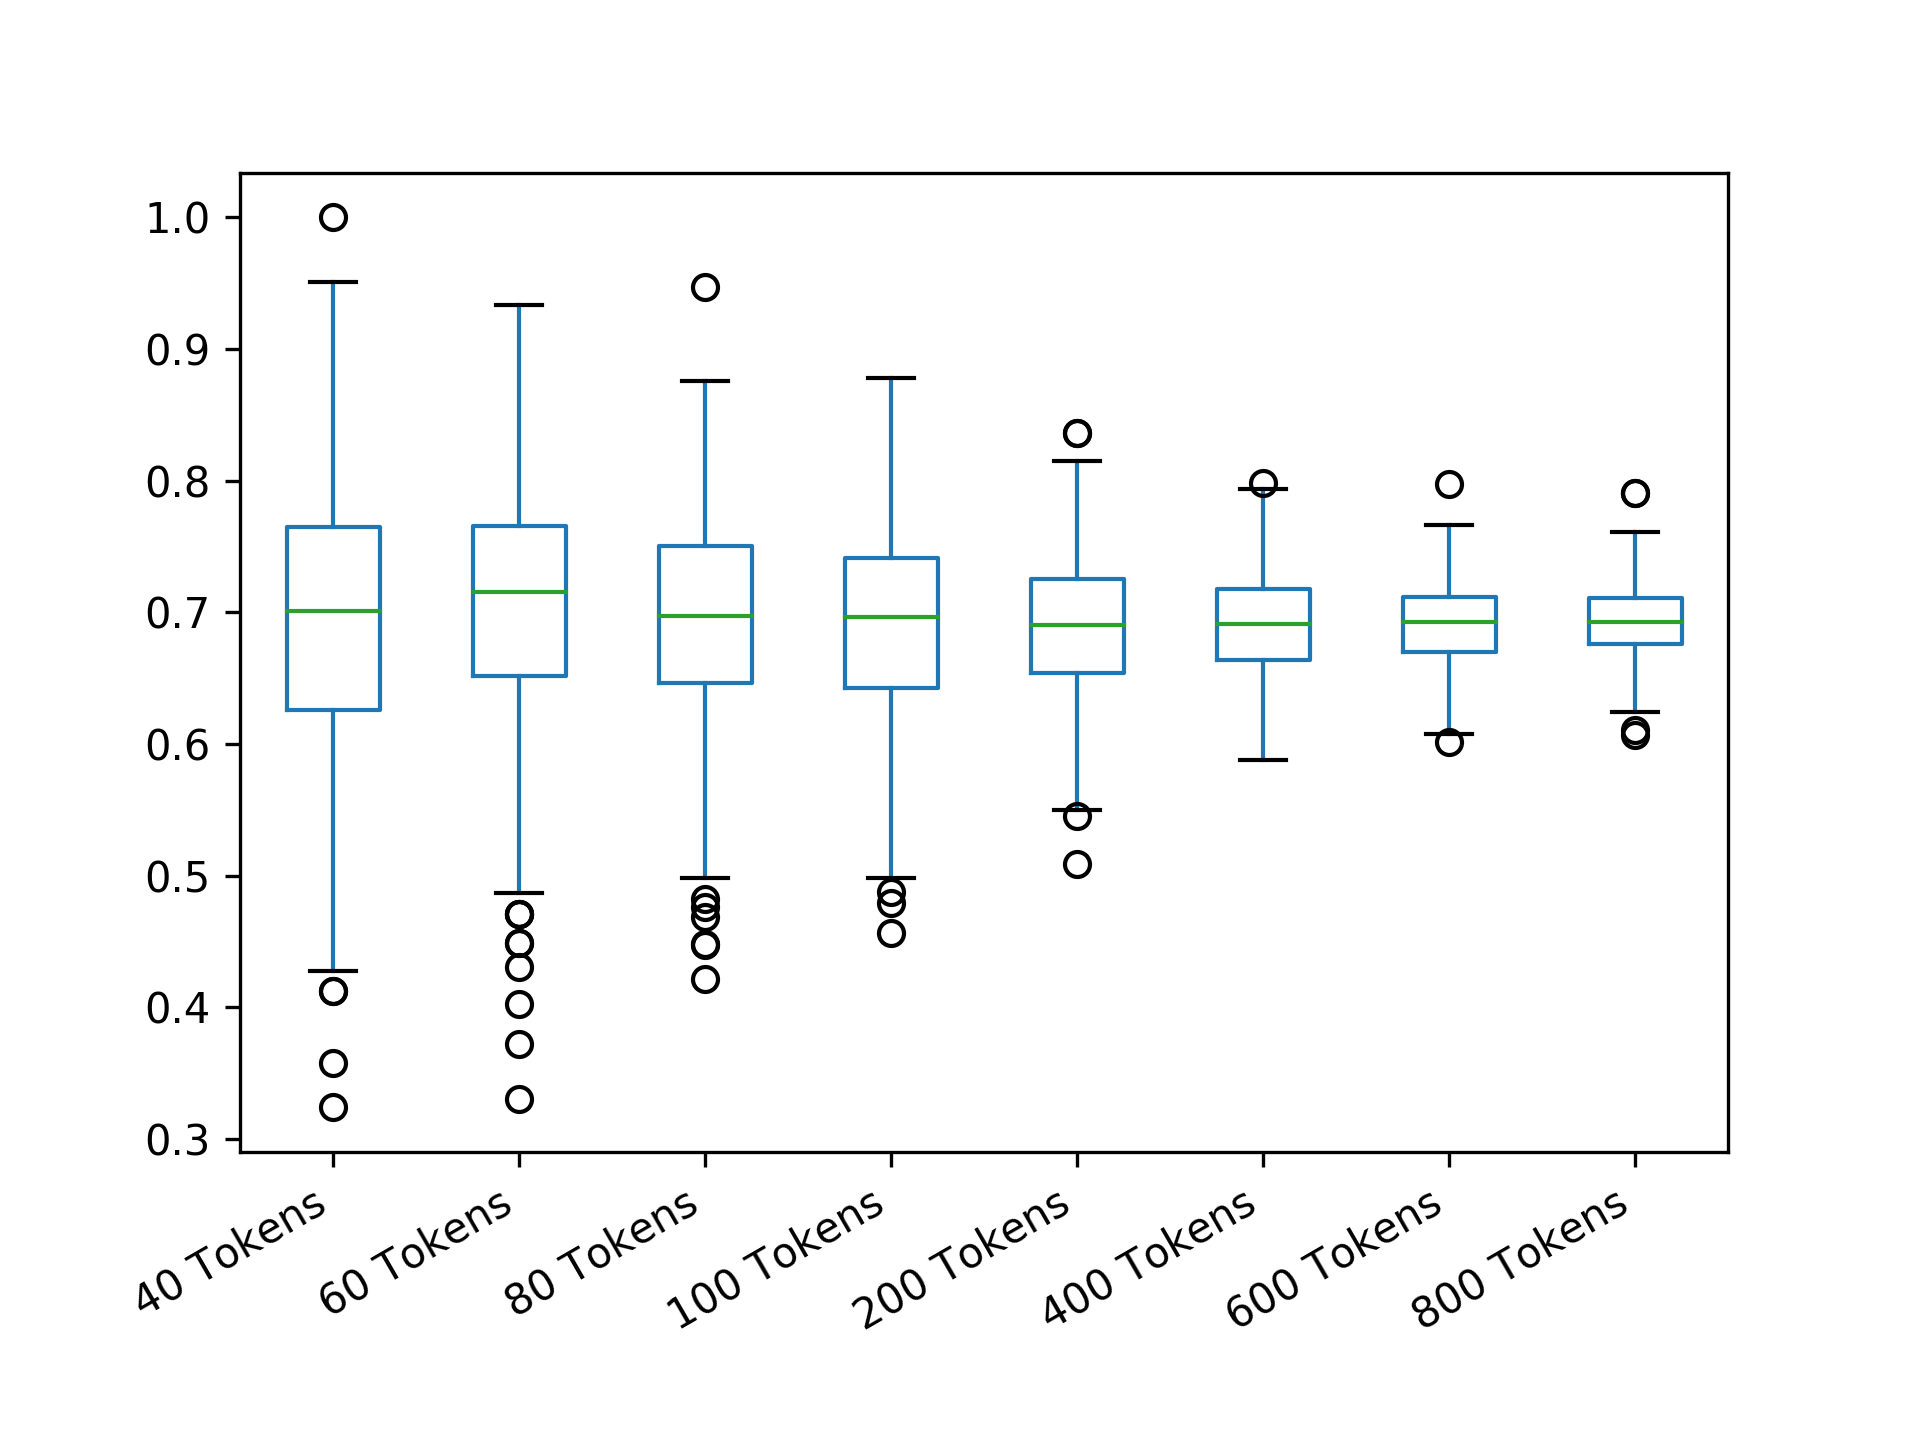

Values plotted in this chart, from the file beside it:
40 Tokens; 60 Tokens; 80 Tokens; 100 Tokens; 200 Tokens; 400 Tokens; 600 Tokens; 800 Tokens
0.8472; 0.8577; 0.6467; 0.7927; 0.7347; 0.7061; 0.6853; 0.6767
0.5416; 0.8547; 0.6412; 0.7597; 0.6772; 0.6679; 0.674; 0.685
0.6914; 0.8623; 0.7011; 0.7098; 0.6866; 0.7872; 0.7036; 0.6737
0.6745; 0.7329; 0.6667; 0.7173; 0.6401; 0.6088; 0.6856; 0.7149
0.703; 0.8014; 0.841; 0.6799; 0.6938; 0.6891; 0.6485; 0.6948
0.7749; 0.829; 0.7437; 0.7098; 0.6185; 0.6761; 0.706; 0.6896
0.7749; 0.5673; 0.6708; 0.7491; 0.7086; 0.6449; 0.6586; 0.688
0.6359; 0.6237; 0.727; 0.5507; 0.6268; 0.6749; 0.6512; 0.6809
0.6489; 0.7532; 0.6729; 0.5922; 0.6906; 0.711; 0.6527; 0.7045
0.6542; 0.7769; 0.6925; 0.6946; 0.6964; 0.6967; 0.7216; 0.7349
0.8192; 0.8237; 0.6451; 0.7793; 0.7061; 0.7344; 0.702; 0.6758
0.5031; 0.6185; 0.6758; 0.7196; 0.6616; 0.6689; 0.6324; 0.7117
0.604; 0.728; 0.6051; 0.7241; 0.6559; 0.6511; 0.6898; 0.7266
0.5885; 0.4705; 0.843; 0.6216; 0.7095; 0.7313; 0.6938; 0.7017
0.5553; 0.64; 0.7703; 0.6621; 0.6305; 0.7188; 0.7228; 0.6644
0.901; 0.6694; 0.763; 0.7784; 0.6444; 0.6304; 0.7002; 0.6445
0.8947; 0.7981; 0.5; 0.6188; 0.739; 0.7939; 0.6981; 0.6278
0.6435; 0.8347; 0.7193; 0.8187; 0.7168; 0.7384; 0.6726; 0.6928
0.7649; 0.6852; 0.7256; 0.5915; 0.6208; 0.6984; 0.6631; 0.6607
0.703; 0.7203; 0.677; 0.8251; 0.6154; 0.7384; 0.6369; 0.6794
0.7517; 0.5805; 0.7981; 0.6576; 0.5834; 0.6817; 0.7488; 0.7048
0.8005; 0.7633; 0.7412; 0.7141; 0.7436; 0.6183; 0.694; 0.6651
0.601; 0.8347; 0.6708; 0.7121; 0.6248; 0.6407; 0.6815; 0.7003
0.5193; 0.7203; 0.695; 0.6938; 0.7329; 0.712; 0.6421; 0.691
0.605; 0.7572; 0.7215; 0.7072; 0.6939; 0.6705; 0.6602; 0.7137
0.8971; 0.7685; 0.6513; 0.6351; 0.6401; 0.7851; 0.6845; 0.703
0.798; 0.8008; 0.8214; 0.7158; 0.7061; 0.7066; 0.6498; 0.7126
0.7008; 0.5641; 0.6618; 0.8156; 0.698; 0.7087; 0.6831; 0.6981
0.8025; 0.7203; 0.7502; 0.7466; 0.736; 0.7339; 0.7212; 0.6648
0.8025; 0.7353; 0.7981; 0.7608; 0.7445; 0.6677; 0.7229; 0.7317
0.5753; 0.5868; 0.7222; 0.7466; 0.72; 0.6622; 0.6476; 0.694
0.74; 0.6635; 0.7168; 0.7044; 0.6666; 0.7218; 0.6809; 0.7006
0.7492; 0.6661; 0.6412; 0.7158; 0.7103; 0.7046; 0.687; 0.693
0.6435; 0.6878; 0.5623; 0.7121; 0.7694; 0.6133; 0.7383; 0.6554
0.7492; 0.7654; 0.6502; 0.6683; 0.7488; 0.7174; 0.7073; 0.6544
0.8824; 0.7245; 0.5962; 0.7141; 0.6638; 0.6902; 0.6956; 0.6658
0.7037; 0.7245; 0.6451; 0.7353; 0.581; 0.6964; 0.6639; 0.7167
0.6745; 0.5553; 0.6729; 0.4561; 0.7065; 0.6678; 0.7064; 0.6984
0.8025; 0.5962; 0.6273; 0.7608; 0.7189; 0.6789; 0.6873; 0.6737
0.6624; 0.7685; 0.576; 0.685; 0.6678; 0.7475; 0.6608; 0.6975
0.7492; 0.7934; 0.7502; 0.7927; 0.72; 0.7204; 0.657; 0.7356
0.8762; 0.7203; 0.8198; 0.7746; 0.6766; 0.7173; 0.6635; 0.7406
0.6542; 0.7245; 0.5744; 0.8251; 0.7184; 0.6768; 0.6645; 0.6719
0.7008; 0.6827; 0.6683; 0.7491; 0.7277; 0.7532; 0.6305; 0.7176
0.7008; 0.5868; 0.7747; 0.7316; 0.6467; 0.6726; 0.7476; 0.7204
0.74; 0.7484; 0.7491; 0.6516; 0.7373; 0.6993; 0.6521; 0.6797
0.7367; 0.7004; 0.5162; 0.7532; 0.6987; 0.6518; 0.7129; 0.7037
0.7453; 0.6355; 0.7256; 0.6926; 0.6821; 0.6577; 0.6963; 0.6853
0.6435; 0.7606; 0.7267; 0.6683; 0.7249; 0.6784; 0.7122; 0.6684
0.753; 0.728; 0.682; 0.7809; 0.7624; 0.6558; 0.6618; 0.6574
0.5885; 0.8309; 0.735; 0.7072; 0.7329; 0.7325; 0.723; 0.698
0.6914; 0.661; 0.6766; 0.6977; 0.6743; 0.6078; 0.6852; 0.6672
0.6524; 0.7203; 0.763; 0.7943; 0.6027; 0.6143; 0.6905; 0.6778
0.5319; 0.6557; 0.7703; 0.7577; 0.72; 0.7009; 0.6906; 0.6636
0.9448; 0.7353; 0.6467; 0.6428; 0.6859; 0.7019; 0.6728; 0.6945
0.6624; 0.7606; 0.7193; 0.5492; 0.653; 0.6881; 0.7389; 0.7119
0.8005; 0.6033; 0.7193; 0.649; 0.8045; 0.6347; 0.7247; 0.6786
0.6914; 0.628; 0.6097; 0.7909; 0.724; 0.6518; 0.6911; 0.6432
0.6914; 0.6984; 0.6708; 0.7369; 0.6873; 0.6788; 0.6317; 0.6384
0.6359; 0.627; 0.7263; 0.7008; 0.7005; 0.6348; 0.6452; 0.7324
... 440 more rows
